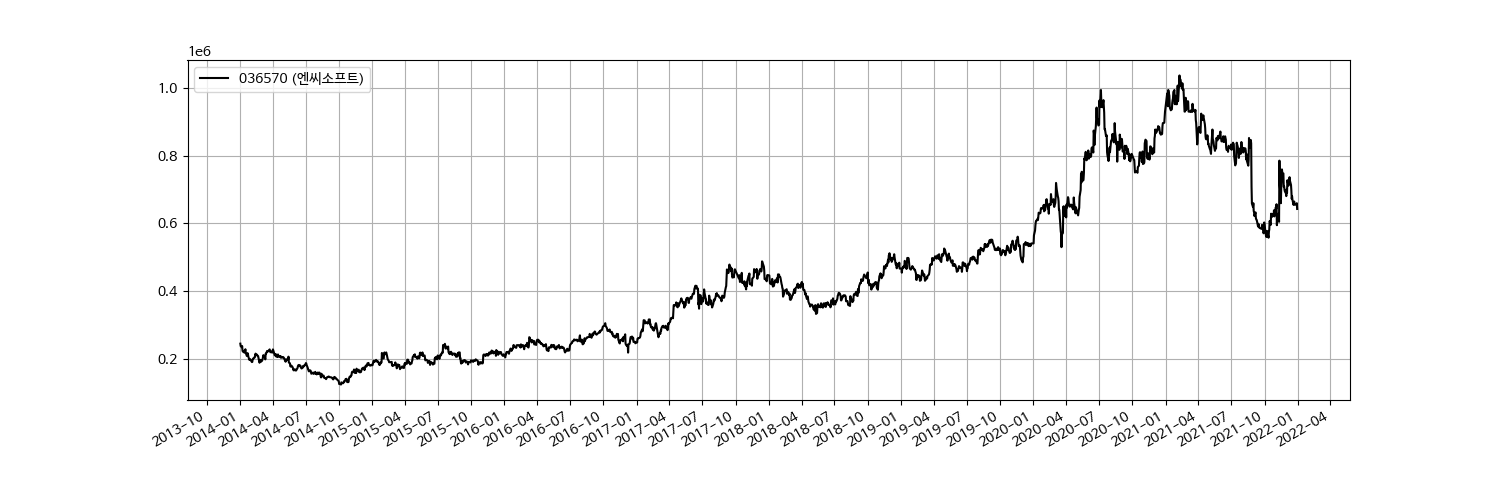

The table this chart was drawn from, first rows:
Date, Open, High, Low, Close, Volume
2014-01-02, 251000, 253000, 244500, 244500, 139646
2014-01-03, 247500, 249000, 237000, 237000, 181884
2014-01-06, 236000, 236500, 230000, 234000, 225073
2014-01-07, 236000, 241500, 235000, 237500, 133902
2014-01-08, 238500, 240500, 220500, 224000, 638009
2014-01-09, 222500, 227500, 220000, 221000, 380438
2014-01-10, 222500, 225000, 211000, 223000, 730115
2014-01-13, 224500, 225500, 215500, 218000, 289892
2014-01-14, 216000, 219500, 214000, 219500, 215949
2014-01-15, 220500, 227500, 219500, 223500, 251594
2014-01-16, 226000, 230000, 224000, 228000, 289620
2014-01-17, 226000, 228000, 216000, 217000, 356618
2014-01-20, 213000, 216500, 206000, 208000, 338211
2014-01-21, 207500, 212000, 205000, 210500, 206078
2014-01-22, 210500, 217000, 209000, 216500, 189618
2014-01-23, 217500, 217500, 209500, 213500, 211403
2014-01-24, 211500, 212500, 204500, 206500, 210599
2014-01-27, 200000, 203500, 196500, 196500, 317122
2014-01-28, 193000, 199500, 190500, 198500, 437862
2014-01-29, 199500, 201500, 197500, 198500, 160955
2014-02-03, 194000, 196500, 190000, 190000, 238500
2014-02-04, 186500, 194500, 186500, 190500, 273909
2014-02-05, 193000, 199000, 193000, 197000, 242011
2014-02-06, 197500, 200000, 195000, 200000, 143636
2014-02-07, 201000, 202000, 197500, 200000, 116811
2014-02-10, 202000, 206000, 201000, 204000, 182623
2014-02-11, 203500, 211000, 203000, 204000, 195472
2014-02-12, 204500, 209000, 197000, 209000, 214144
2014-02-13, 212500, 218000, 211000, 215000, 427186
2014-02-14, 215500, 216000, 209500, 210500, 198085
2014-02-17, 212000, 213000, 207500, 212000, 120733
2014-02-18, 212000, 213000, 208500, 209000, 84471
2014-02-19, 207500, 210500, 205000, 208500, 203178
2014-02-20, 208500, 212000, 206000, 208000, 150736
2014-02-21, 208000, 210000, 202000, 203000, 231981
2014-02-24, 202000, 202500, 187500, 188000, 689442
2014-02-25, 190000, 194500, 186000, 193500, 375780
2014-02-26, 194000, 196000, 192000, 192500, 187972
2014-02-27, 192500, 198500, 192500, 196500, 195648
2014-02-28, 196500, 196500, 189500, 191000, 244351
2014-03-03, 191500, 196000, 189000, 194000, 210960
2014-03-04, 195500, 197500, 193500, 197000, 154035
2014-03-05, 197500, 202000, 196000, 201000, 305576
2014-03-06, 201000, 209500, 201000, 209500, 385843
2014-03-07, 210000, 211500, 206500, 210500, 156610
2014-03-10, 211000, 214500, 204500, 204500, 225039
2014-03-11, 205500, 207500, 202500, 203000, 123885
2014-03-12, 203000, 204000, 196000, 198000, 193519
2014-03-13, 200000, 217000, 200000, 215000, 366409
2014-03-14, 213500, 220000, 211500, 215000, 254214
2014-03-17, 223000, 229000, 219000, 222500, 317988
2014-03-18, 223500, 224000, 215500, 221000, 242099
2014-03-19, 223500, 229000, 216500, 223000, 282023
2014-03-20, 223000, 226000, 217500, 222000, 166289
2014-03-21, 225000, 225500, 221500, 223000, 98444
2014-03-24, 223500, 228000, 221000, 227500, 139601
2014-03-25, 226000, 228000, 219000, 222000, 159197
2014-03-26, 221500, 222000, 215500, 219000, 177089
2014-03-27, 216500, 222500, 216500, 222500, 173158
2014-03-28, 222500, 223500, 218000, 220000, 114264
... 1,908 more rows
